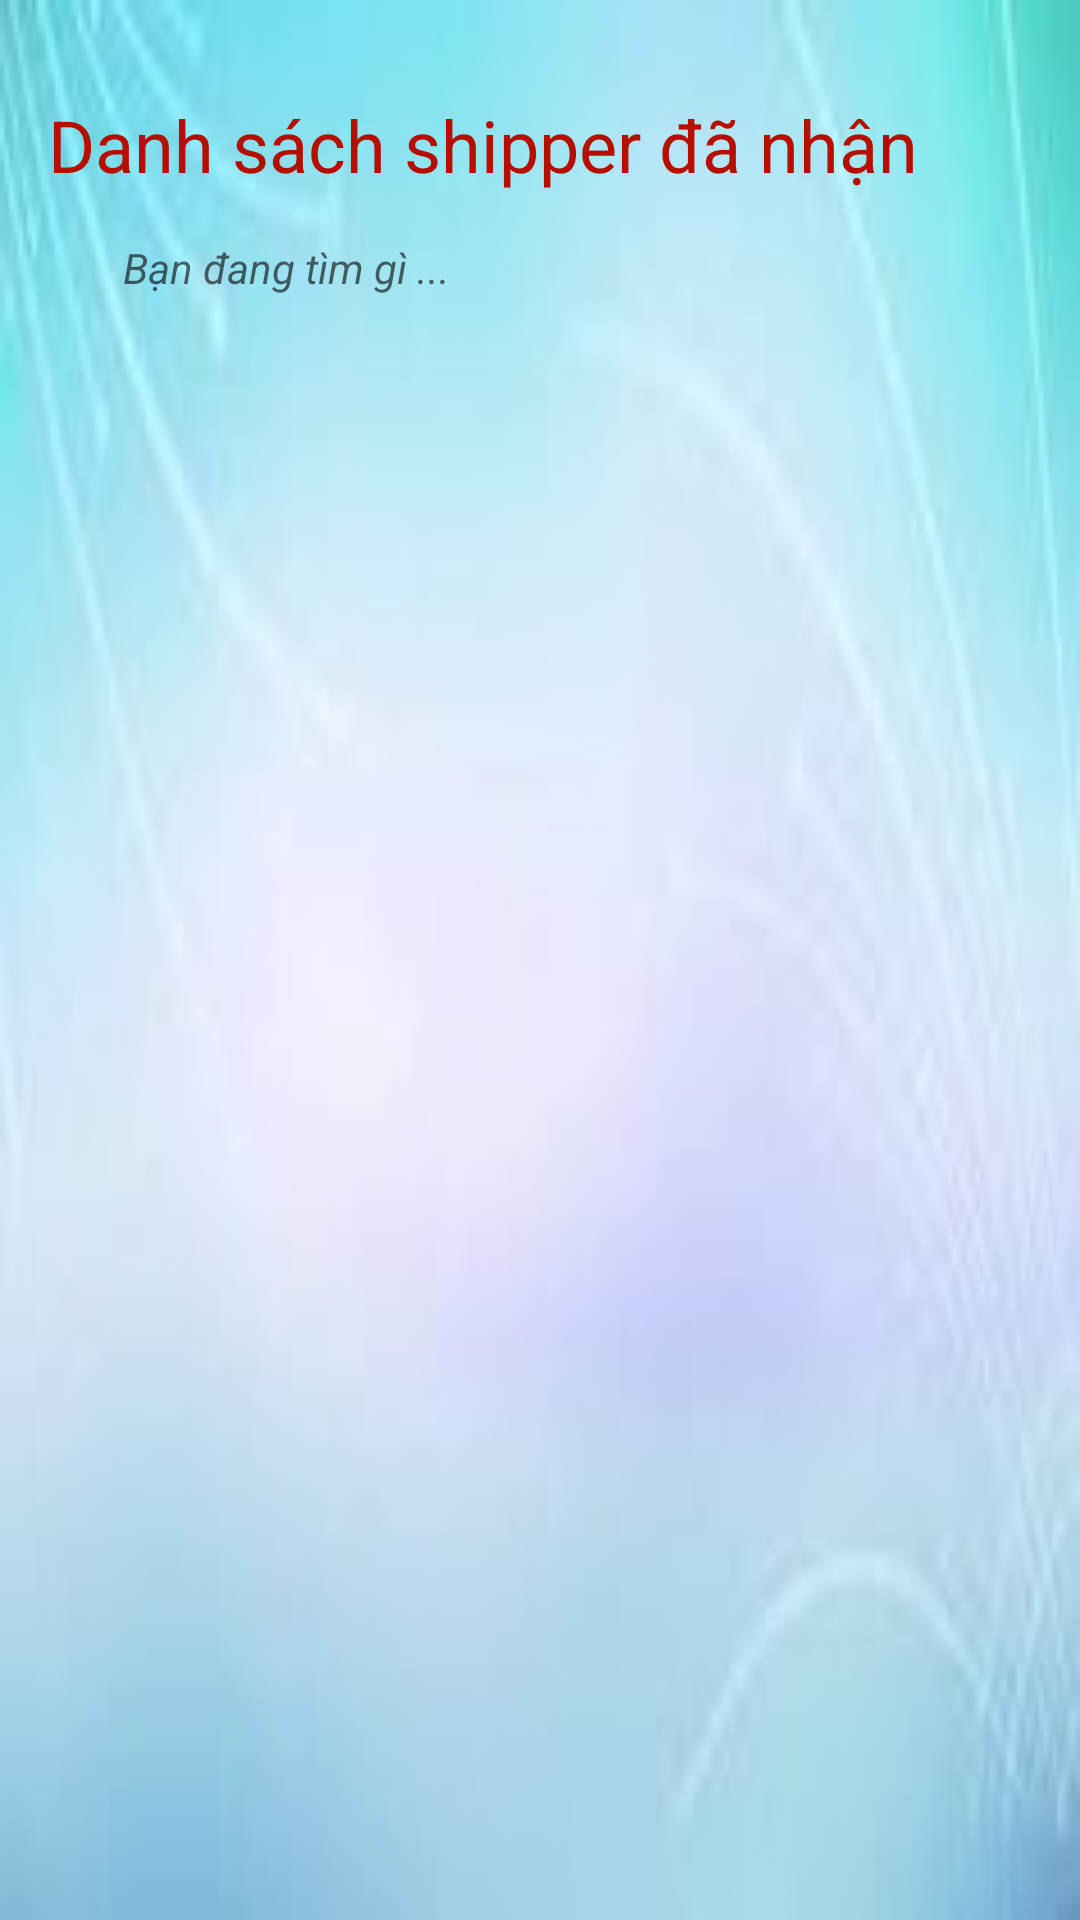

This screen was rendered from an Android layout file. Write that file and the resources it references.
<!-- AndroidManifest.xml: application theme Theme.AppBanLapTop -->
<!-- res/layout/activity_don_shipper_da_nhan.xml -->
<?xml version="1.0" encoding="utf-8"?>
<androidx.constraintlayout.widget.ConstraintLayout xmlns:android="http://schemas.android.com/apk/res/android"
    xmlns:app="http://schemas.android.com/apk/res-auto"
    xmlns:tools="http://schemas.android.com/tools"
    android:layout_width="match_parent"
    android:layout_height="match_parent"
    android:background="@drawable/admin_back"
    tools:context=".activity.admin.order.QuanLyOrderActivity">

    <TextView
        android:id="@+id/textView5"
        android:layout_width="wrap_content"
        android:layout_height="wrap_content"
        android:layout_marginStart="16dp"
        android:layout_marginTop="32dp"
        android:gravity="center_horizontal"
        android:text="Danh sách shipper đã nhận"
        android:textColor="#B60E01"
        android:textSize="24sp"
        app:layout_constraintStart_toStartOf="parent"
        app:layout_constraintTop_toTopOf="parent" />

    <EditText
        android:focusable="false"
        android:focusableInTouchMode="false"
        android:id="@+id/etSearch"
        android:layout_width="370dp"
        android:layout_height="40dp"
        android:layout_margin="5dp"
        android:autofillHints=""
        android:background="@drawable/brand_background"
        android:drawableStart="@drawable/search"
        android:drawablePadding="10dp"
        android:ems="10"
        android:hint="Bạn đang tìm gì ..."
        android:inputType="textPersonName"
        android:paddingStart="20dp"
        android:textSize="14sp"
        android:textStyle="italic"
        app:layout_constraintStart_toStartOf="@+id/textView5"
        app:layout_constraintTop_toBottomOf="@+id/textView5" />

    <androidx.recyclerview.widget.RecyclerView
        android:id="@+id/admin_recycle_order_shipper_da_nhan"
        android:layout_width="match_parent"
        android:layout_height="0dp"
        android:layout_margin="5dp"
        app:layout_constraintTop_toBottomOf="@id/etSearch"
        android:padding="10dp"
        app:layout_constraintBottom_toBottomOf="parent"></androidx.recyclerview.widget.RecyclerView>

</androidx.constraintlayout.widget.ConstraintLayout>
<!-- resources referenced by this layout -->
<resources>
  <!-- drawable admin_back: jpg bitmap (drawable-hdpi, 1010 bytes) -->
  <style name="Theme.AppBanLapTop" parent="Theme.AppCompat.Light.NoActionBar">
          
          <item name="colorPrimary">@color/purple_500</item>
          <item name="colorPrimaryVariant">@color/purple_700</item>
          <item name="colorOnPrimary">@color/white</item>
          
          <item name="colorSecondary">@color/teal_200</item>
          <item name="colorSecondaryVariant">@color/teal_700</item>
          <item name="colorOnSecondary">@color/black</item>
          
          <item name="android:statusBarColor">?attr/colorPrimaryVariant</item>
          
      </style>
  <!-- not gathered from this repository: default colours our renderer supplied (Android Studio template values) -->
  <color name="purple_500">#FF6200EE</color>
  <color name="purple_700">#FF3700B3</color>
  <color name="teal_200">#FF03DAC5</color>
  <color name="teal_700">#FF018786</color>
  <color name="black">#FF000000</color>
  <color name="white">#FFFFFFFF</color>
</resources>
